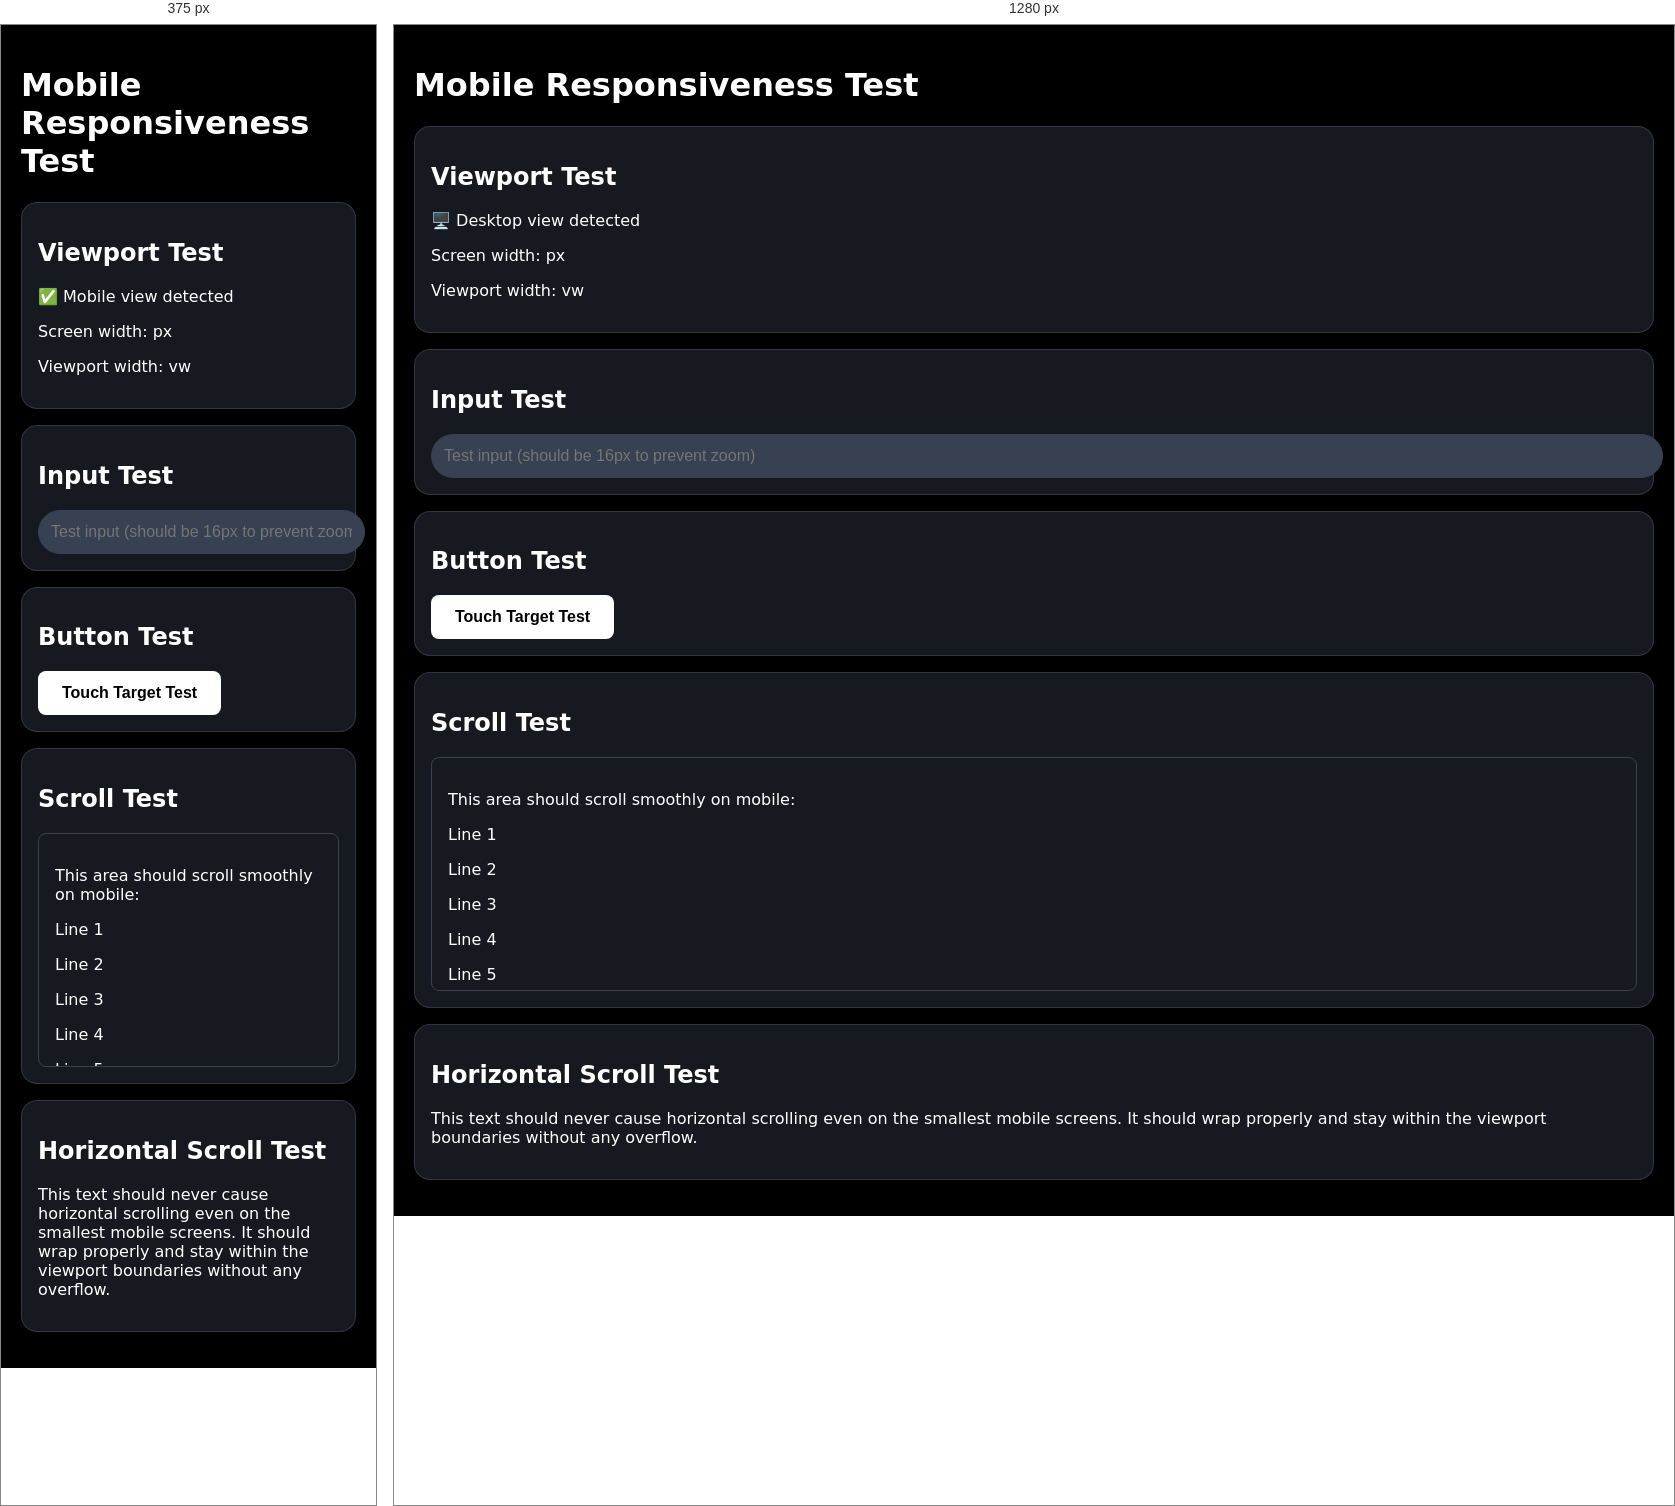
Rendered at 375 px and 1280 px, left to right.

<!-- file: mobile-test.html -->
<!DOCTYPE html>
<html lang="en">
<head>
    <meta charset="UTF-8">
    <meta name="viewport" content="width=device-width, initial-scale=1.0, maximum-scale=5, user-scalable=yes">
    <title>Mobile Test - Sidus</title>
    <style>
        body {
            margin: 0;
            padding: 20px;
            font-family: system-ui, -apple-system, sans-serif;
            background: #000;
            color: #fff;
            overflow-x: hidden;
        }
        .container {
            max-width: 100vw;
            width: 100%;
        }
        .test-card {
            background: rgba(55, 65, 81, 0.4);
            border: 1px solid rgba(75, 85, 99, 0.5);
            border-radius: 1rem;
            padding: 1rem;
            margin-bottom: 1rem;
        }
        .mobile-input {
            width: 100%;
            padding: 12px;
            font-size: 16px;
            border: 1px solid #374151;
            border-radius: 9999px;
            background: #374151;
            color: #fff;
            outline: none;
        }
        .mobile-button {
            background: #fff;
            color: #000;
            border: none;
            padding: 12px 24px;
            border-radius: 8px;
            font-size: 16px;
            font-weight: 600;
            min-height: 44px;
            min-width: 44px;
        }
        .scroll-test {
            height: 200px;
            overflow-y: auto;
            -webkit-overflow-scrolling: touch;
            border: 1px solid #374151;
            border-radius: 8px;
            padding: 1rem;
        }
        @media (max-width: 768px) {
            .mobile-only {
                display: block;
            }
            .desktop-only {
                display: none;
            }
        }
        @media (min-width: 769px) {
            .mobile-only {
                display: none;
            }
            .desktop-only {
                display: block;
            }
        }
    </style>
</head>
<body>
    <div class="container">
        <h1>Mobile Responsiveness Test</h1>
        
        <div class="test-card">
            <h2>Viewport Test</h2>
            <p class="mobile-only">✅ Mobile view detected</p>
            <p class="desktop-only">🖥️ Desktop view detected</p>
            <p>Screen width: <span id="width"></span>px</p>
            <p>Viewport width: <span id="vw"></span>vw</p>
        </div>

        <div class="test-card">
            <h2>Input Test</h2>
            <input type="text" class="mobile-input" placeholder="Test input (should be 16px to prevent zoom)">
        </div>

        <div class="test-card">
            <h2>Button Test</h2>
            <button class="mobile-button">Touch Target Test</button>
        </div>

        <div class="test-card">
            <h2>Scroll Test</h2>
            <div class="scroll-test">
                <p>This area should scroll smoothly on mobile:</p>
                <p>Line 1</p><p>Line 2</p><p>Line 3</p><p>Line 4</p><p>Line 5</p>
                <p>Line 6</p><p>Line 7</p><p>Line 8</p><p>Line 9</p><p>Line 10</p>
                <p>Line 11</p><p>Line 12</p><p>Line 13</p><p>Line 14</p><p>Line 15</p>
            </div>
        </div>

        <div class="test-card">
            <h2>Horizontal Scroll Test</h2>
            <p>This text should never cause horizontal scrolling even on the smallest mobile screens. It should wrap properly and stay within the viewport boundaries without any overflow.</p>
        </div>
    </div>

    <script>
        function updateSizes() {
            document.getElementById('width').textContent = window.innerWidth;
            document.getElementById('vw').textContent = Math.round((window.innerWidth / window.innerWidth) * 100);
        }
        updateSizes();
        window.addEventListener('resize', updateSizes);
        
        // Test touch events
        document.querySelector('.mobile-button').addEventListener('click', function() {
            alert('Touch target working!');
        });
    </script>
</body>
</html>